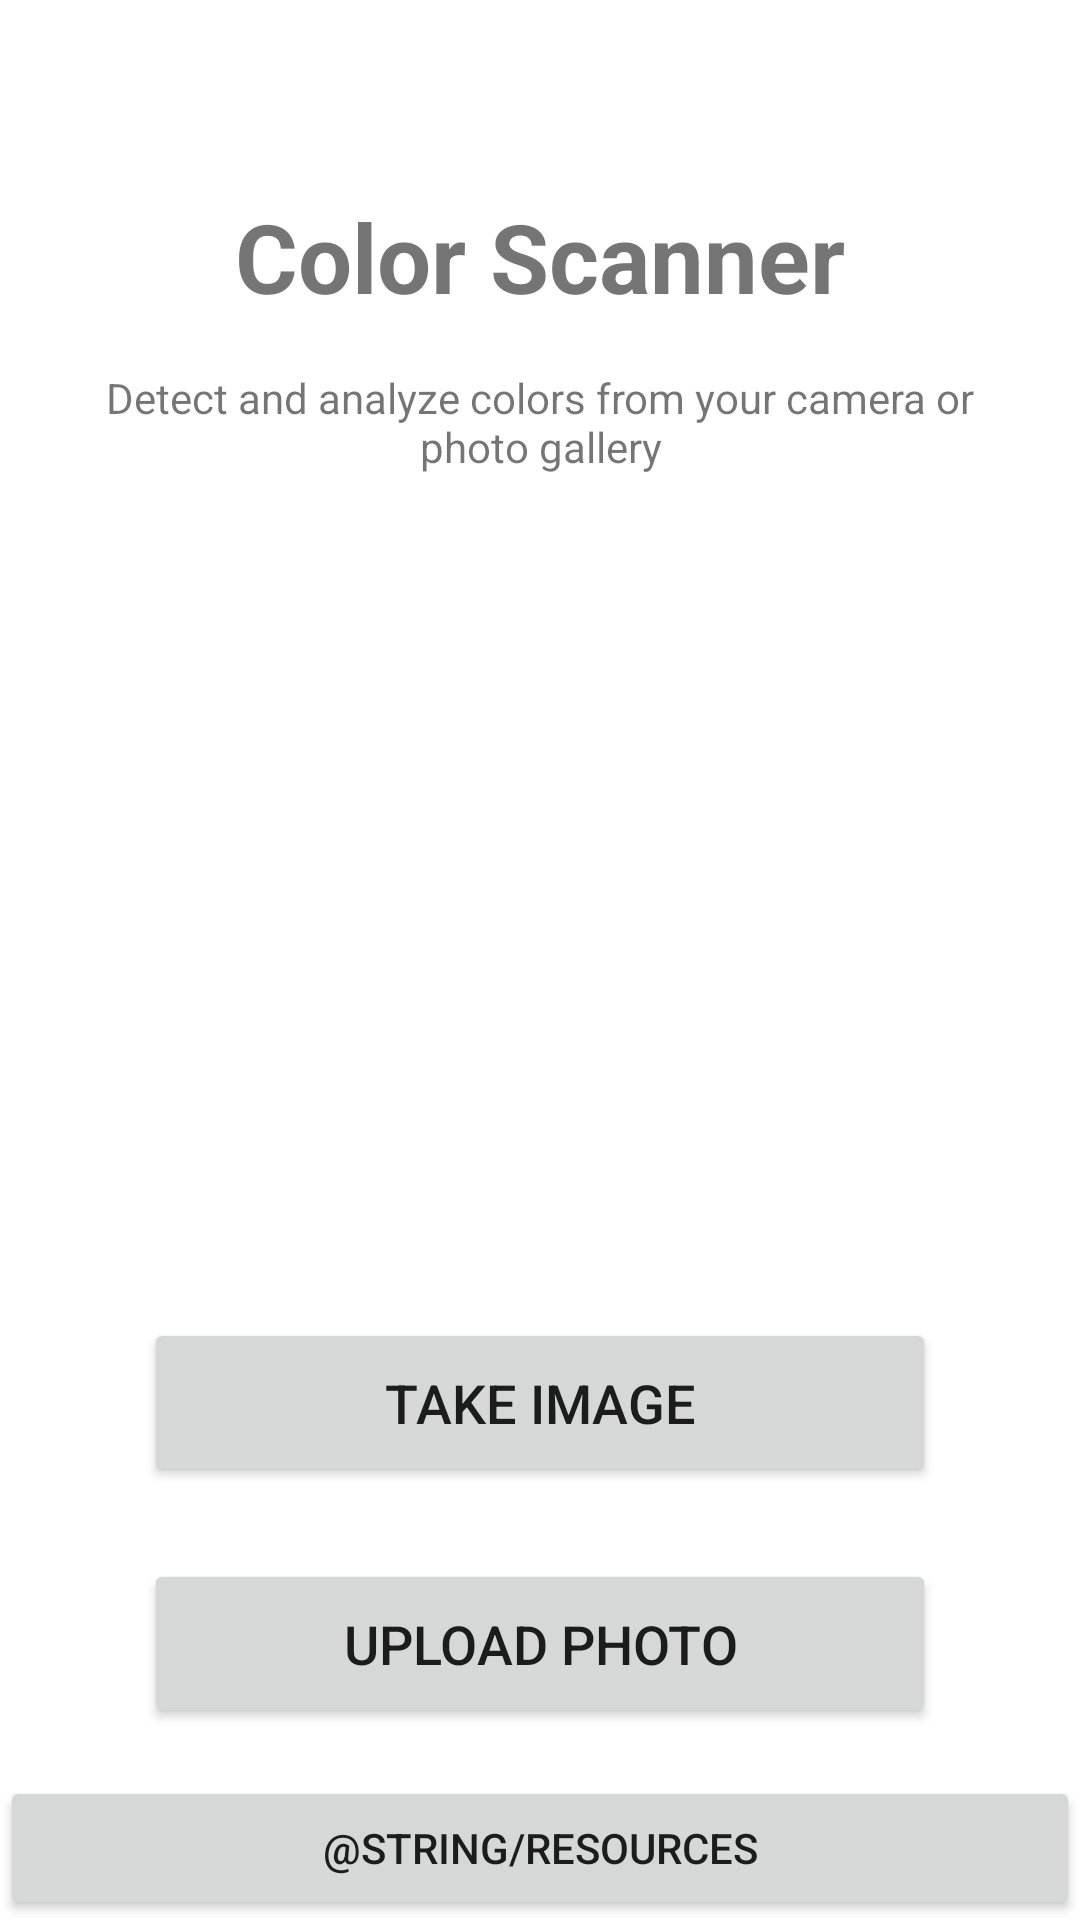

This screen was rendered from an Android layout file. Write that file and the resources it references.
<!-- AndroidManifest.xml: application theme Theme.ColorScanner -->
<!-- res/layout/activity_home.xml -->
<?xml version="1.0" encoding="utf-8"?>
<androidx.constraintlayout.widget.ConstraintLayout
    xmlns:android="http://schemas.android.com/apk/res/android"
    xmlns:app="http://schemas.android.com/apk/res-auto"
    xmlns:tools="http://schemas.android.com/tools"
    android:layout_width="match_parent"
    android:layout_height="match_parent"
    tools:context=".HomeActivity">

    <TextView
        android:id="@+id/app_title"
        android:layout_width="wrap_content"
        android:layout_height="wrap_content"
        android:layout_marginTop="64dp"
        android:text="Color Scanner"
        android:textSize="32sp"
        android:textStyle="bold"
        app:layout_constraintEnd_toEndOf="parent"
        app:layout_constraintStart_toStartOf="parent"
        app:layout_constraintTop_toTopOf="parent" />

    <TextView
        android:id="@+id/app_description"
        android:layout_width="0dp"
        android:layout_height="wrap_content"
        android:layout_marginStart="32dp"
        android:layout_marginTop="16dp"
        android:layout_marginEnd="32dp"
        android:text="Detect and analyze colors from your camera or photo gallery"
        android:textAlignment="center"
        app:layout_constraintEnd_toEndOf="parent"
        app:layout_constraintStart_toStartOf="parent"
        app:layout_constraintTop_toBottomOf="@+id/app_title" />

    <Button
        android:id="@+id/camera_button"
        android:layout_width="0dp"
        android:layout_height="wrap_content"
        android:layout_marginStart="48dp"
        android:layout_marginEnd="48dp"
        android:layout_marginBottom="24dp"
        android:padding="16dp"
        android:text="Take Image"
        android:textSize="18sp"
        app:layout_constraintBottom_toTopOf="@+id/gallery_button"
        app:layout_constraintEnd_toEndOf="parent"
        app:layout_constraintStart_toStartOf="parent" />

    <Button
        android:id="@+id/gallery_button"
        android:layout_width="0dp"
        android:layout_height="wrap_content"
        android:layout_marginStart="48dp"
        android:layout_marginEnd="48dp"
        android:layout_marginBottom="64dp"
        android:padding="16dp"
        android:text="Upload Photo"
        android:textSize="18sp"
        app:layout_constraintBottom_toBottomOf="parent"
        app:layout_constraintEnd_toEndOf="parent"
        app:layout_constraintStart_toStartOf="parent" />

    <Button
        android:id="@+id/resources_button"
        android:layout_width="match_parent"
        android:layout_height="wrap_content"
        android:layout_marginTop="16dp"
        android:text="@string/resources"
        app:layout_constraintTop_toBottomOf="@id/gallery_button"
        app:layout_constraintStart_toStartOf="parent"
        app:layout_constraintEnd_toEndOf="parent" />

    <ImageView
        android:id="@+id/app_logo"
        android:layout_width="150dp"
        android:layout_height="150dp"
        android:layout_marginTop="64dp"
        android:src="@drawable/ic_launcher_foreground"
        app:layout_constraintEnd_toEndOf="parent"
        app:layout_constraintStart_toStartOf="parent"
        app:layout_constraintTop_toBottomOf="@+id/app_description"
        app:layout_constraintBottom_toTopOf="@+id/camera_button" />

</androidx.constraintlayout.widget.ConstraintLayout>
<!-- resources referenced by this layout -->
<resources>
  <!-- drawable ic_launcher_foreground: webp bitmap (mipmap-hdpi, 2574 bytes) -->
  <style name="Theme.ColorScanner" parent="Theme.MaterialComponents.DayNight.DarkActionBar">
          <item name="colorPrimary">@color/purple_500</item>
          <item name="colorPrimaryVariant">@color/purple_700</item>
          <item name="colorOnPrimary">@color/white</item>
          <item name="colorSecondary">@color/teal_200</item>
          <item name="colorSecondaryVariant">@color/teal_700</item>
          <item name="colorOnSecondary">@color/black</item>
          <item name="android:statusBarColor">?attr/colorPrimaryVariant</item>
      </style>
  <color name="purple_500">#FF6200EE</color>
  <color name="purple_700">#FF3700B3</color>
  <color name="white">#FFFFFFFF</color>
  <color name="teal_200">#FF03DAC5</color>
  <color name="teal_700">#FF018786</color>
  <color name="black">#FF000000</color>
</resources>
